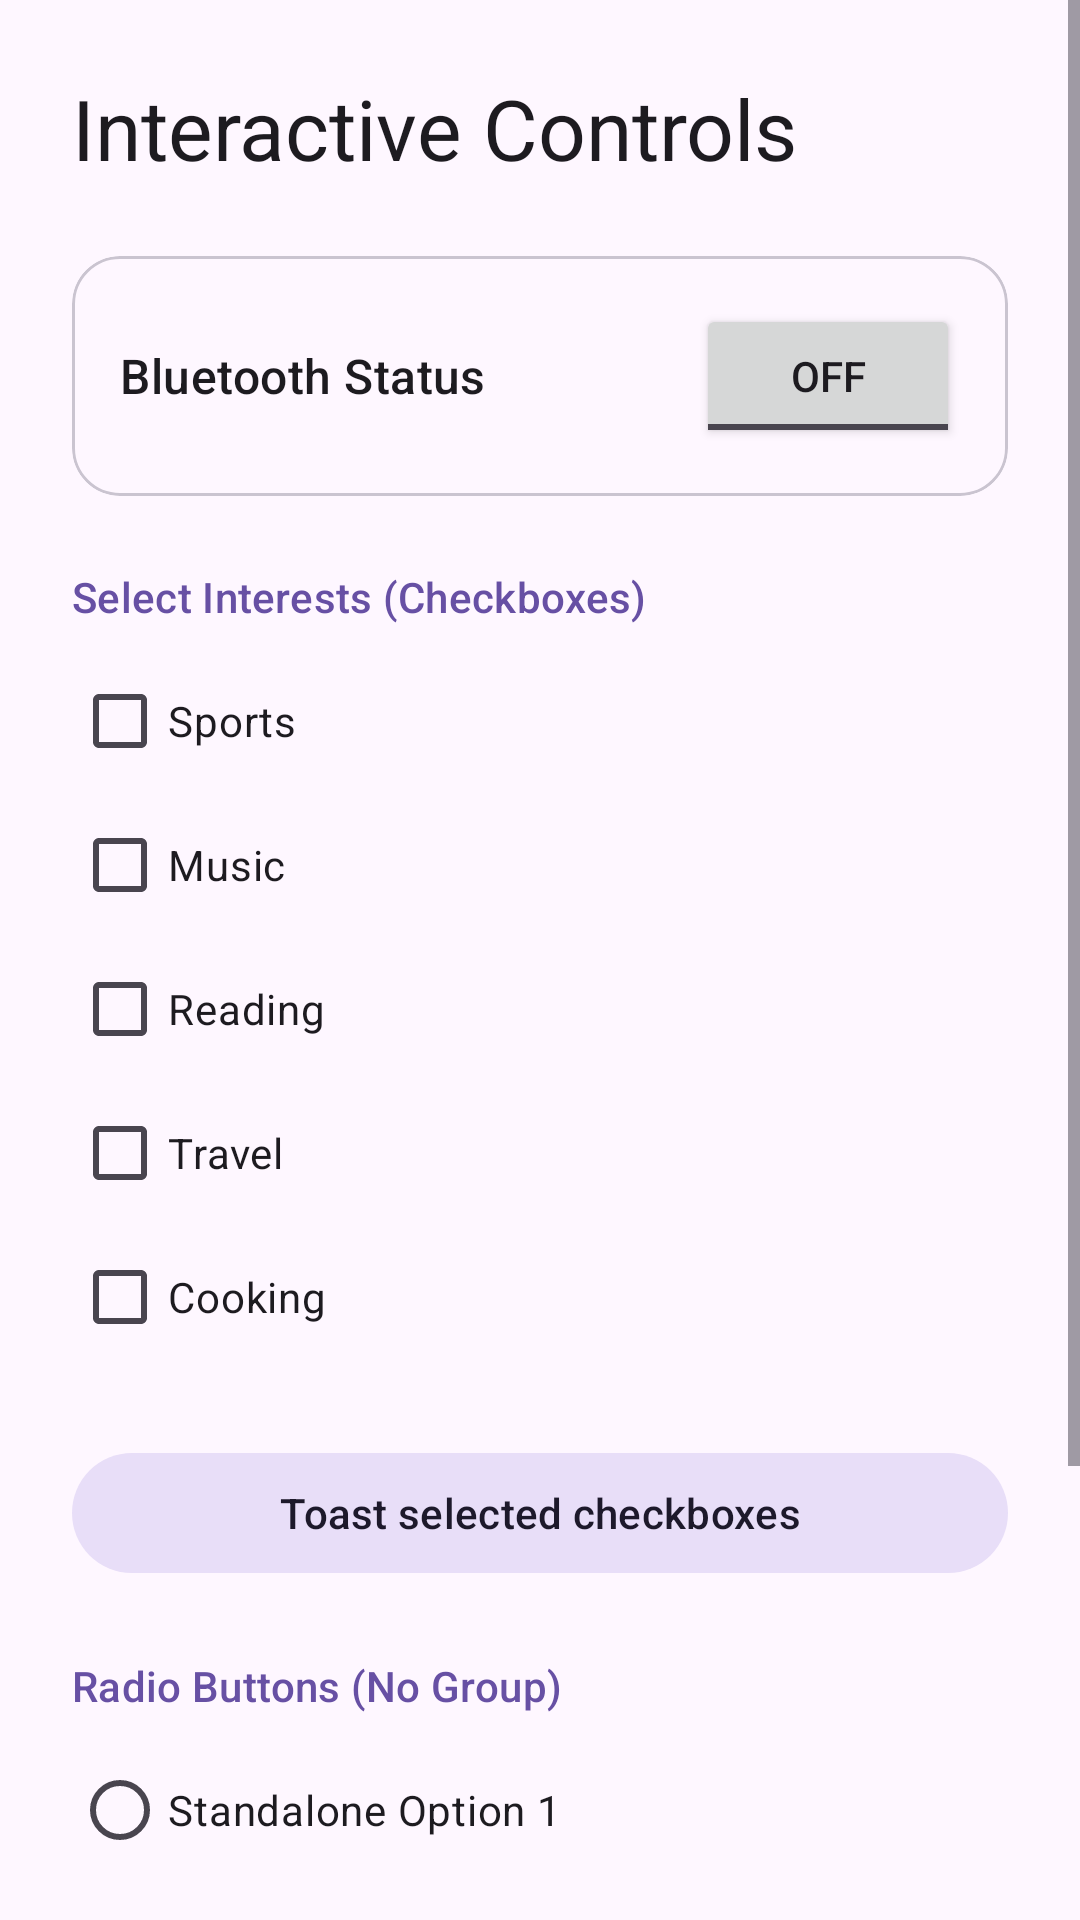

Reconstruct the res/layout file that produces this screen, plus the resources it refers to.
<!-- AndroidManifest.xml: application theme Theme.OkonApp -->
<!-- res/layout/activity_controls.xml -->
<?xml version="1.0" encoding="utf-8"?>
<ScrollView xmlns:android="http://schemas.android.com/apk/res/android"
    xmlns:app="http://schemas.android.com/apk/res-auto"
    android:layout_width="match_parent"
    android:layout_height="match_parent"
    android:background="?attr/colorSurface">

    <LinearLayout
        android:layout_width="match_parent"
        android:layout_height="wrap_content"
        android:orientation="vertical"
        android:padding="24dp">

        <TextView
            android:layout_width="match_parent"
            android:layout_height="wrap_content"
            android:text="Interactive Controls"
            android:textAppearance="@style/TextAppearance.Material3.HeadlineMedium"
            android:layout_marginBottom="24dp" />

        
        <com.google.android.material.card.MaterialCardView
            android:layout_width="match_parent"
            android:layout_height="wrap_content"
            android:layout_marginBottom="24dp"
            app:cardCornerRadius="16dp"
            app:strokeWidth="1dp"
            app:strokeColor="?attr/colorOutlineVariant">

            <LinearLayout
                android:layout_width="match_parent"
                android:layout_height="wrap_content"
                android:orientation="horizontal"
                android:padding="16dp"
                android:gravity="center_vertical">

                <TextView
                    android:layout_width="0dp"
                    android:layout_height="wrap_content"
                    android:layout_weight="1"
                    android:text="Bluetooth Status"
                    android:textAppearance="@style/TextAppearance.Material3.TitleMedium" />

                <ToggleButton
                    android:id="@+id/tb_bluetooth"
                    android:layout_width="wrap_content"
                    android:layout_height="wrap_content"
                    android:textOn="ON"
                    android:textOff="OFF" />
            </LinearLayout>
        </com.google.android.material.card.MaterialCardView>

        
        <TextView
            android:layout_width="match_parent"
            android:layout_height="wrap_content"
            android:text="Select Interests (Checkboxes)"
            android:textAppearance="@style/TextAppearance.Material3.TitleSmall"
            android:textColor="?attr/colorPrimary"
            android:layout_marginBottom="8dp" />

        <LinearLayout
            android:id="@+id/checkbox_container"
            android:layout_width="match_parent"
            android:layout_height="wrap_content"
            android:orientation="vertical"
            android:layout_marginBottom="24dp">
            <CheckBox android:id="@+id/cb1" android:layout_width="wrap_content" android:layout_height="wrap_content" android:text="Sports" />
            <CheckBox android:id="@+id/cb2" android:layout_width="wrap_content" android:layout_height="wrap_content" android:text="Music" />
            <CheckBox android:id="@+id/cb3" android:layout_width="wrap_content" android:layout_height="wrap_content" android:text="Reading" />
            <CheckBox android:id="@+id/cb4" android:layout_width="wrap_content" android:layout_height="wrap_content" android:text="Travel" />
            <CheckBox android:id="@+id/cb5" android:layout_width="wrap_content" android:layout_height="wrap_content" android:text="Cooking" />
        </LinearLayout>

        <com.google.android.material.button.MaterialButton
            android:id="@+id/btn_toast_checkboxes"
            android:layout_width="match_parent"
            android:layout_height="wrap_content"
            android:text="Toast selected checkboxes"
            android:layout_marginBottom="24dp"
            style="@style/Widget.Material3.Button.TonalButton" />

        
        <TextView
            android:layout_width="match_parent"
            android:layout_height="wrap_content"
            android:text="Radio Buttons (No Group)"
            android:textAppearance="@style/TextAppearance.Material3.TitleSmall"
            android:textColor="?attr/colorPrimary"
            android:layout_marginBottom="8dp" />

        <RadioButton android:id="@+id/rb_standalone1" android:layout_width="wrap_content" android:layout_height="wrap_content" android:text="Standalone Option 1" />
        <RadioButton android:id="@+id/rb_standalone2" android:layout_width="wrap_content" android:layout_height="wrap_content" android:text="Standalone Option 2" android:layout_marginBottom="16dp" />

        <TextView
            android:layout_width="match_parent"
            android:layout_height="wrap_content"
            android:text="Radio Buttons (With Group)"
            android:textAppearance="@style/TextAppearance.Material3.TitleSmall"
            android:textColor="?attr/colorPrimary"
            android:layout_marginBottom="8dp" />

        <RadioGroup
            android:id="@+id/rg_options"
            android:layout_width="match_parent"
            android:layout_height="wrap_content">
            <RadioButton android:id="@+id/rb_group1" android:layout_width="wrap_content" android:layout_height="wrap_content" android:text="Group Option A" />
            <RadioButton android:id="@+id/rb_group2" android:layout_width="wrap_content" android:layout_height="wrap_content" android:text="Group Option B" />
        </RadioGroup>

    </LinearLayout>
</ScrollView>
<!-- resources referenced by this layout -->
<resources>
  <style name="Theme.OkonApp" parent="Base.Theme.OkonApp" />
  <style name="Base.Theme.OkonApp" parent="Theme.Material3.DayNight.NoActionBar">
          
          
      </style>
</resources>
